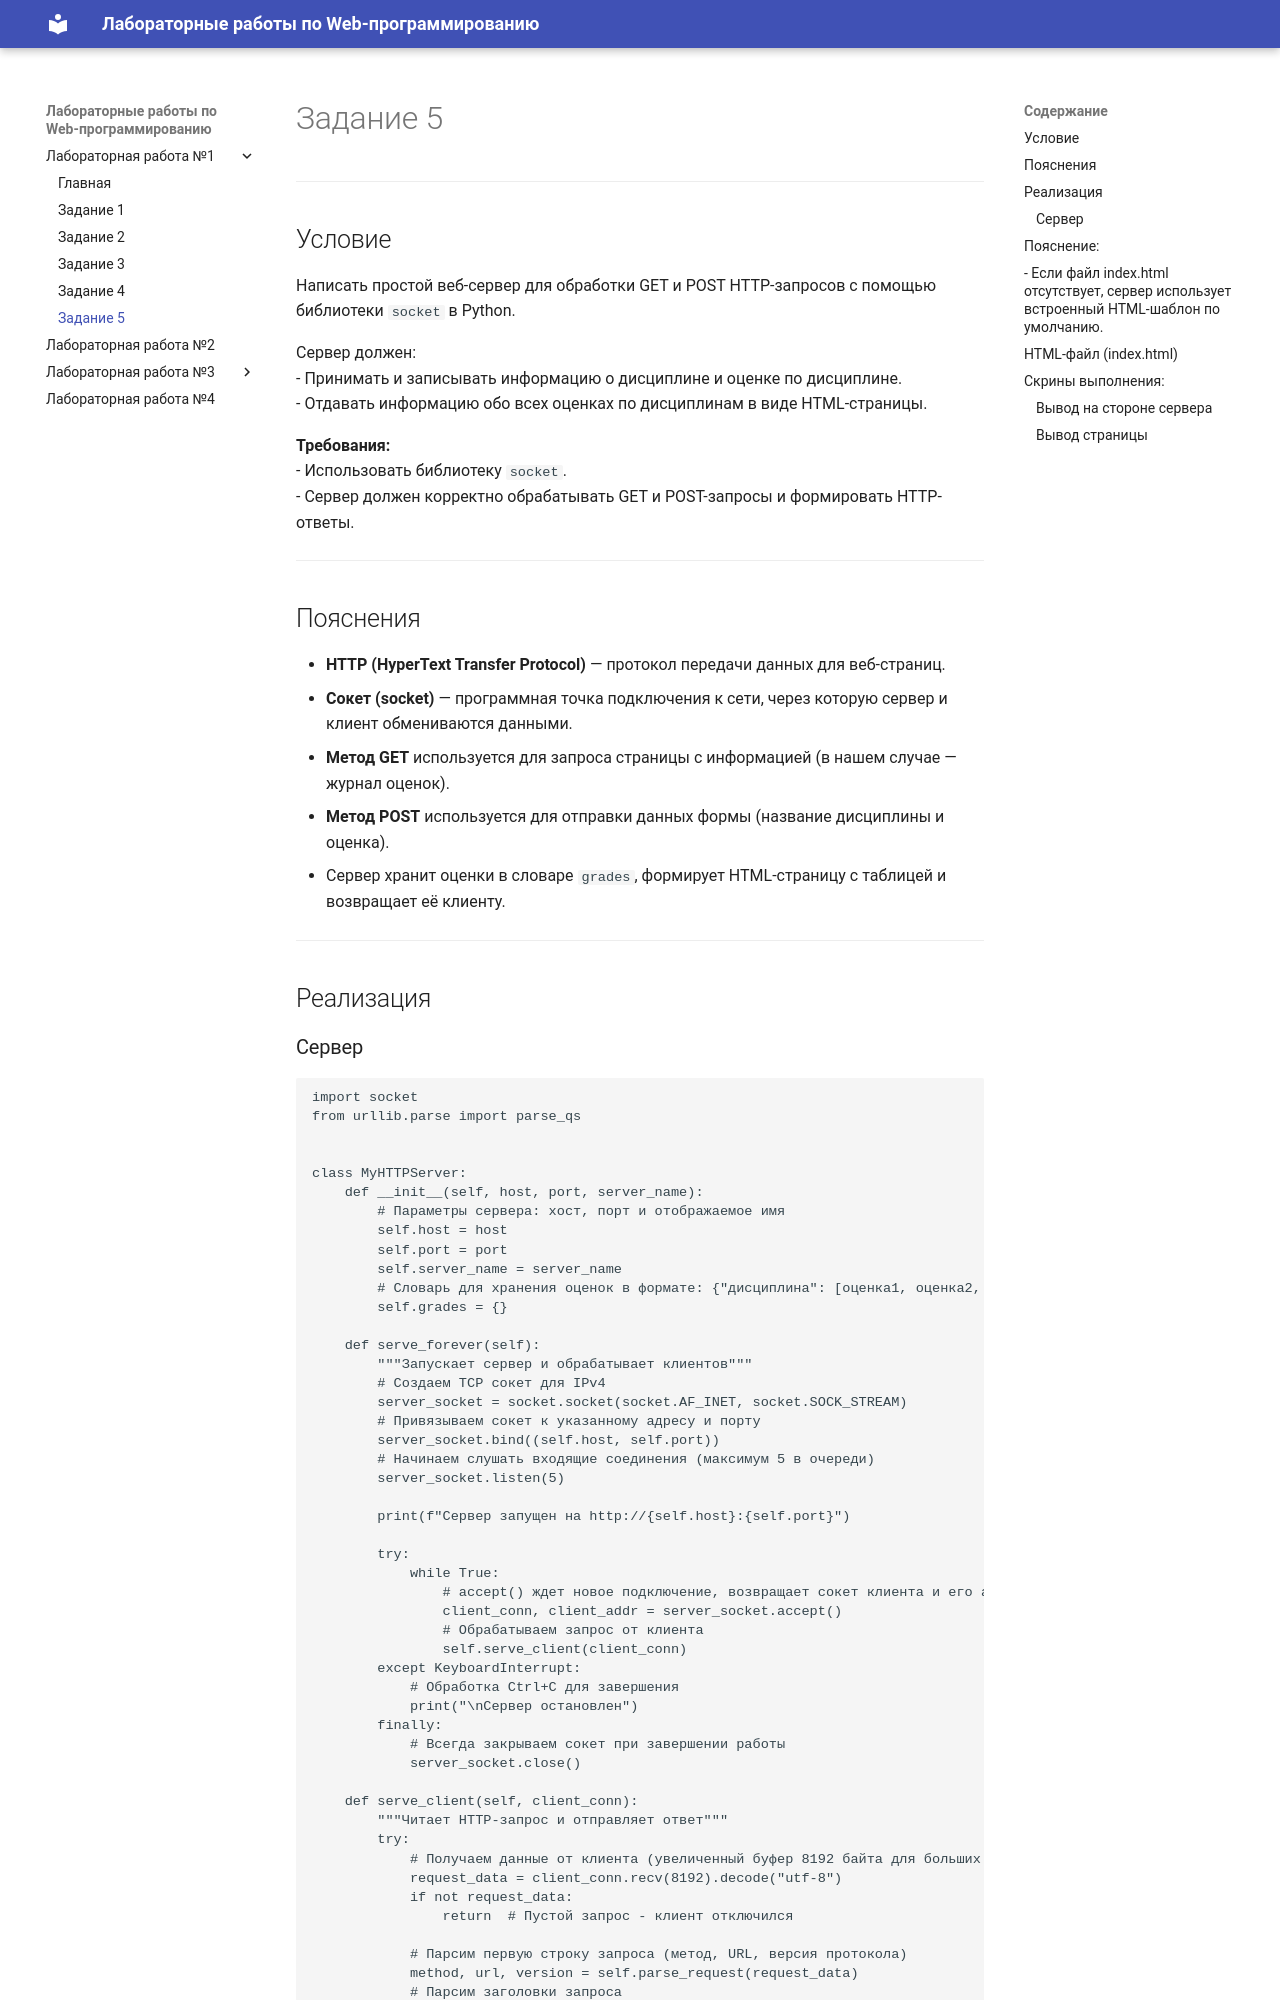

repository: Marinchanka/TonikX-ITMO_ICT_WebDevelopment_2025-2026 · page: task5/index.html · generator: mkdocs

# Задание 5
---
## Условие
Написать простой веб-сервер для обработки GET и POST HTTP-запросов с помощью библиотеки `socket` в Python.  

Сервер должен:  
- Принимать и записывать информацию о дисциплине и оценке по дисциплине.  
- Отдавать информацию обо всех оценках по дисциплинам в виде HTML-страницы.  

**Требования:**  
- Использовать библиотеку `socket`.  
- Сервер должен корректно обрабатывать GET и POST-запросы и формировать HTTP-ответы.  

---

## Пояснения
- **HTTP (HyperText Transfer Protocol)** — протокол передачи данных для веб-страниц.  
- **Сокет (socket)** — программная точка подключения к сети, через которую сервер и клиент обмениваются данными.  
- **Метод GET** используется для запроса страницы с информацией (в нашем случае — журнал оценок).  
- **Метод POST** используется для отправки данных формы (название дисциплины и оценка).  
- Сервер хранит оценки в словаре `grades`, формирует HTML-страницу с таблицей и возвращает её клиенту.  

---

## Реализация
